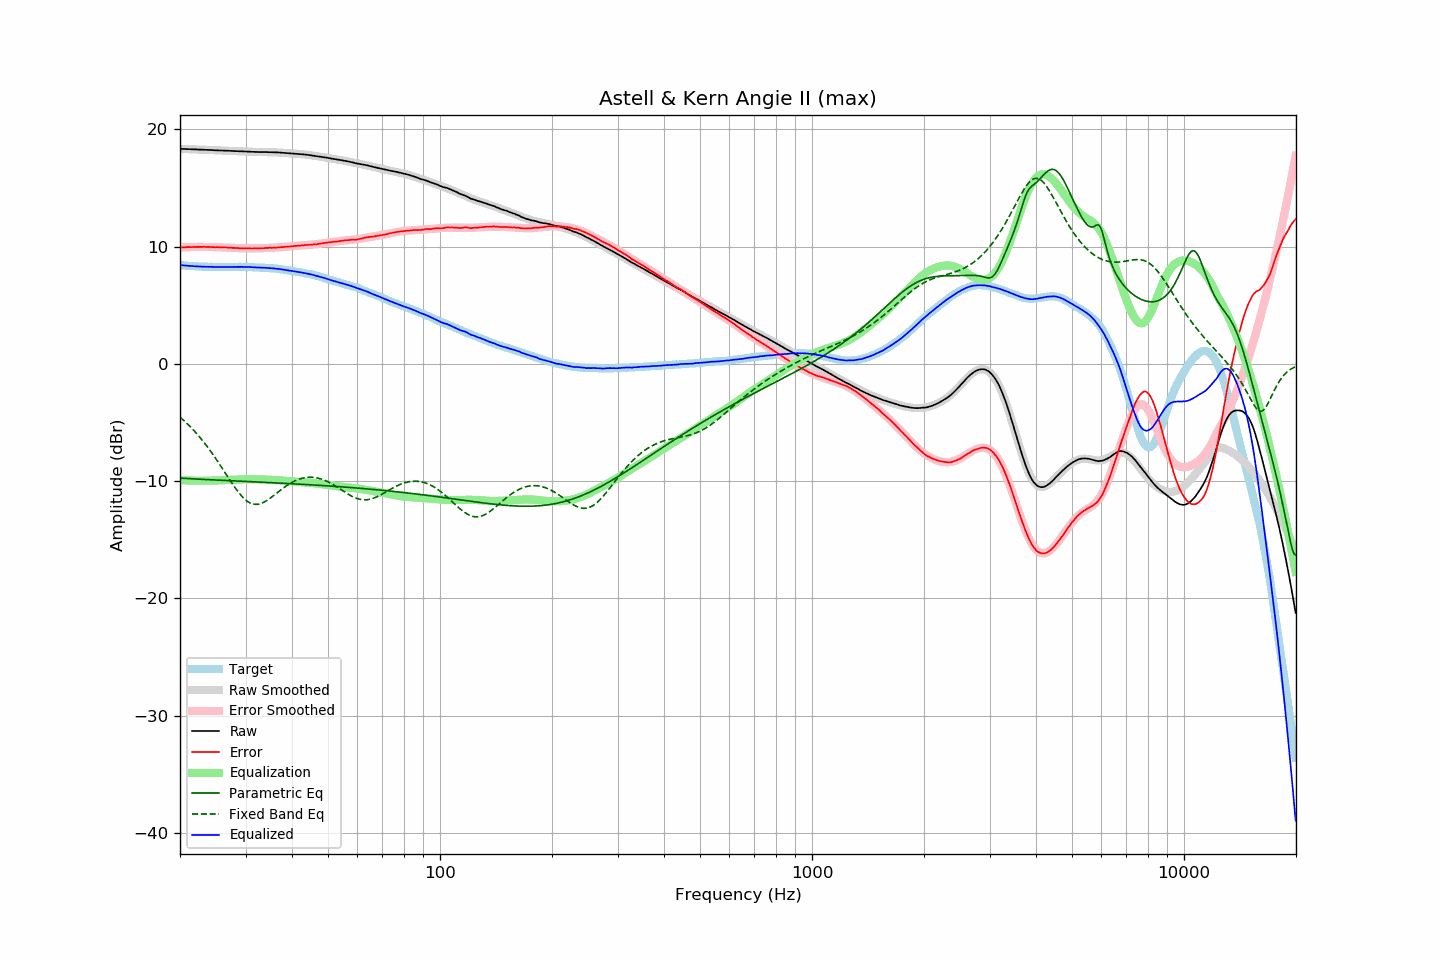

The data file committed next to this chart (first rows):
frequency, raw, error, smoothed, error_smoothed, equalization, parametric_eq, fixed_band_eq, equalized_raw, equalized_smoothed, target
20.00, 18.33, 9.92, 18.33, 9.91, -9.91, -9.75, -4.54, 8.42, 8.42, 8.41
20.20, 18.32, 9.92, 18.33, 9.92, -9.92, -9.76, -4.66, 8.40, 8.40, 8.40
20.40, 18.32, 9.93, 18.32, 9.93, -9.93, -9.76, -4.78, 8.39, 8.39, 8.39
20.61, 18.31, 9.93, 18.32, 9.94, -9.94, -9.77, -4.91, 8.38, 8.38, 8.38
20.81, 18.31, 9.95, 18.31, 9.94, -9.94, -9.78, -5.04, 8.37, 8.37, 8.36
21.02, 18.30, 9.95, 18.31, 9.95, -9.95, -9.79, -5.17, 8.36, 8.36, 8.35
21.23, 18.30, 9.96, 18.30, 9.95, -9.95, -9.79, -5.31, 8.35, 8.35, 8.34
21.44, 18.29, 9.94, 18.29, 9.96, -9.96, -9.80, -5.45, 8.34, 8.34, 8.35
21.66, 18.29, 9.96, 18.29, 9.96, -9.96, -9.81, -5.59, 8.33, 8.33, 8.33
21.87, 18.28, 9.95, 18.28, 9.96, -9.96, -9.82, -5.74, 8.32, 8.32, 8.33
22.09, 18.28, 9.97, 18.28, 9.96, -9.96, -9.82, -5.89, 8.32, 8.31, 8.31
22.31, 18.27, 9.97, 18.27, 9.97, -9.97, -9.83, -6.05, 8.31, 8.31, 8.30
22.54, 18.26, 9.97, 18.27, 9.97, -9.97, -9.84, -6.21, 8.29, 8.30, 8.29
22.76, 18.26, 9.97, 18.26, 9.97, -9.97, -9.84, -6.37, 8.29, 8.29, 8.29
22.99, 18.25, 9.97, 18.26, 9.97, -9.97, -9.85, -6.54, 8.28, 8.29, 8.28
23.22, 18.25, 9.98, 18.25, 9.97, -9.97, -9.86, -6.71, 8.29, 8.28, 8.27
23.45, 18.24, 9.96, 18.24, 9.97, -9.97, -9.87, -6.89, 8.28, 8.28, 8.28
23.69, 18.24, 9.97, 18.24, 9.96, -9.96, -9.87, -7.07, 8.28, 8.27, 8.27
23.92, 18.23, 9.97, 18.23, 9.96, -9.96, -9.88, -7.25, 8.27, 8.27, 8.26
24.16, 18.23, 9.96, 18.23, 9.96, -9.96, -9.89, -7.44, 8.27, 8.27, 8.27
24.40, 18.22, 9.95, 18.22, 9.96, -9.96, -9.89, -7.63, 8.27, 8.26, 8.27
24.65, 18.21, 9.95, 18.21, 9.95, -9.95, -9.90, -7.83, 8.26, 8.26, 8.26
24.89, 18.20, 9.94, 18.21, 9.95, -9.95, -9.91, -8.03, 8.25, 8.26, 8.26
25.14, 18.20, 9.95, 18.20, 9.94, -9.94, -9.91, -8.23, 8.26, 8.26, 8.25
25.39, 18.19, 9.94, 18.20, 9.94, -9.94, -9.92, -8.43, 8.25, 8.26, 8.25
25.65, 18.19, 9.94, 18.19, 9.93, -9.93, -9.93, -8.64, 8.26, 8.26, 8.25
25.91, 18.18, 9.93, 18.19, 9.93, -9.93, -9.93, -8.85, 8.25, 8.26, 8.25
26.16, 18.18, 9.92, 18.18, 9.93, -9.93, -9.94, -9.06, 8.26, 8.25, 8.26
26.43, 18.17, 9.92, 18.17, 9.92, -9.92, -9.95, -9.27, 8.25, 8.25, 8.25
26.69, 18.17, 9.92, 18.17, 9.91, -9.91, -9.95, -9.49, 8.26, 8.26, 8.25
26.96, 18.16, 9.91, 18.16, 9.91, -9.91, -9.96, -9.70, 8.25, 8.26, 8.25
27.23, 18.16, 9.91, 18.16, 9.90, -9.90, -9.97, -9.91, 8.26, 8.26, 8.25
27.50, 18.15, 9.90, 18.15, 9.89, -9.89, -9.97, -10.11, 8.26, 8.26, 8.25
27.77, 18.14, 9.88, 18.15, 9.89, -9.89, -9.98, -10.31, 8.26, 8.26, 8.26
28.05, 18.14, 9.89, 18.14, 9.88, -9.88, -9.99, -10.51, 8.26, 8.26, 8.25
28.33, 18.13, 9.87, 18.14, 9.87, -9.87, -9.99, -10.70, 8.26, 8.26, 8.26
28.62, 18.13, 9.87, 18.13, 9.87, -9.87, -10.00, -10.88, 8.27, 8.26, 8.26
28.90, 18.12, 9.85, 18.12, 9.86, -9.86, -10.00, -11.06, 8.26, 8.26, 8.27
29.19, 18.12, 9.85, 18.12, 9.86, -9.86, -10.01, -11.22, 8.27, 8.26, 8.27
29.48, 18.11, 9.85, 18.11, 9.85, -9.85, -10.02, -11.37, 8.26, 8.26, 8.26
29.78, 18.10, 9.84, 18.11, 9.85, -9.85, -10.02, -11.50, 8.26, 8.26, 8.26
30.08, 18.10, 9.84, 18.10, 9.84, -9.84, -10.03, -11.62, 8.26, 8.26, 8.26
30.38, 18.09, 9.85, 18.09, 9.84, -9.84, -10.04, -11.73, 8.25, 8.25, 8.24
30.68, 18.09, 9.85, 18.09, 9.84, -9.84, -10.04, -11.82, 8.25, 8.25, 8.24
30.99, 18.08, 9.84, 18.08, 9.84, -9.84, -10.05, -11.88, 8.24, 8.24, 8.24
31.30, 18.07, 9.83, 18.08, 9.84, -9.84, -10.06, -11.93, 8.23, 8.24, 8.24
31.61, 18.07, 9.84, 18.07, 9.84, -9.84, -10.06, -11.97, 8.23, 8.23, 8.23
31.93, 18.06, 9.85, 18.07, 9.84, -9.84, -10.07, -11.98, 8.22, 8.22, 8.21
32.24, 18.06, 9.84, 18.06, 9.85, -9.85, -10.08, -11.98, 8.22, 8.22, 8.22
32.57, 18.05, 9.85, 18.06, 9.85, -9.85, -10.08, -11.96, 8.20, 8.21, 8.20
32.89, 18.05, 9.85, 18.06, 9.85, -9.85, -10.09, -11.92, 8.20, 8.20, 8.20
33.22, 18.05, 9.86, 18.05, 9.86, -9.86, -10.10, -11.87, 8.20, 8.20, 8.19
33.55, 18.05, 9.86, 18.05, 9.86, -9.86, -10.10, -11.81, 8.19, 8.19, 8.19
33.89, 18.05, 9.87, 18.05, 9.87, -9.87, -10.11, -11.74, 8.19, 8.18, 8.18
34.23, 18.05, 9.89, 18.05, 9.87, -9.87, -10.12, -11.66, 8.18, 8.17, 8.16
34.57, 18.04, 9.88, 18.04, 9.88, -9.88, -10.12, -11.57, 8.16, 8.17, 8.16
34.92, 18.04, 9.90, 18.04, 9.89, -9.89, -10.13, -11.47, 8.16, 8.16, 8.14
35.27, 18.04, 9.88, 18.04, 9.89, -9.89, -10.14, -11.37, 8.15, 8.15, 8.16
35.62, 18.03, 9.90, 18.03, 9.90, -9.90, -10.14, -11.26, 8.13, 8.13, 8.13
35.97, 18.03, 9.90, 18.03, 9.91, -9.91, -10.15, -11.15, 8.12, 8.12, 8.13
... 635 more rows
